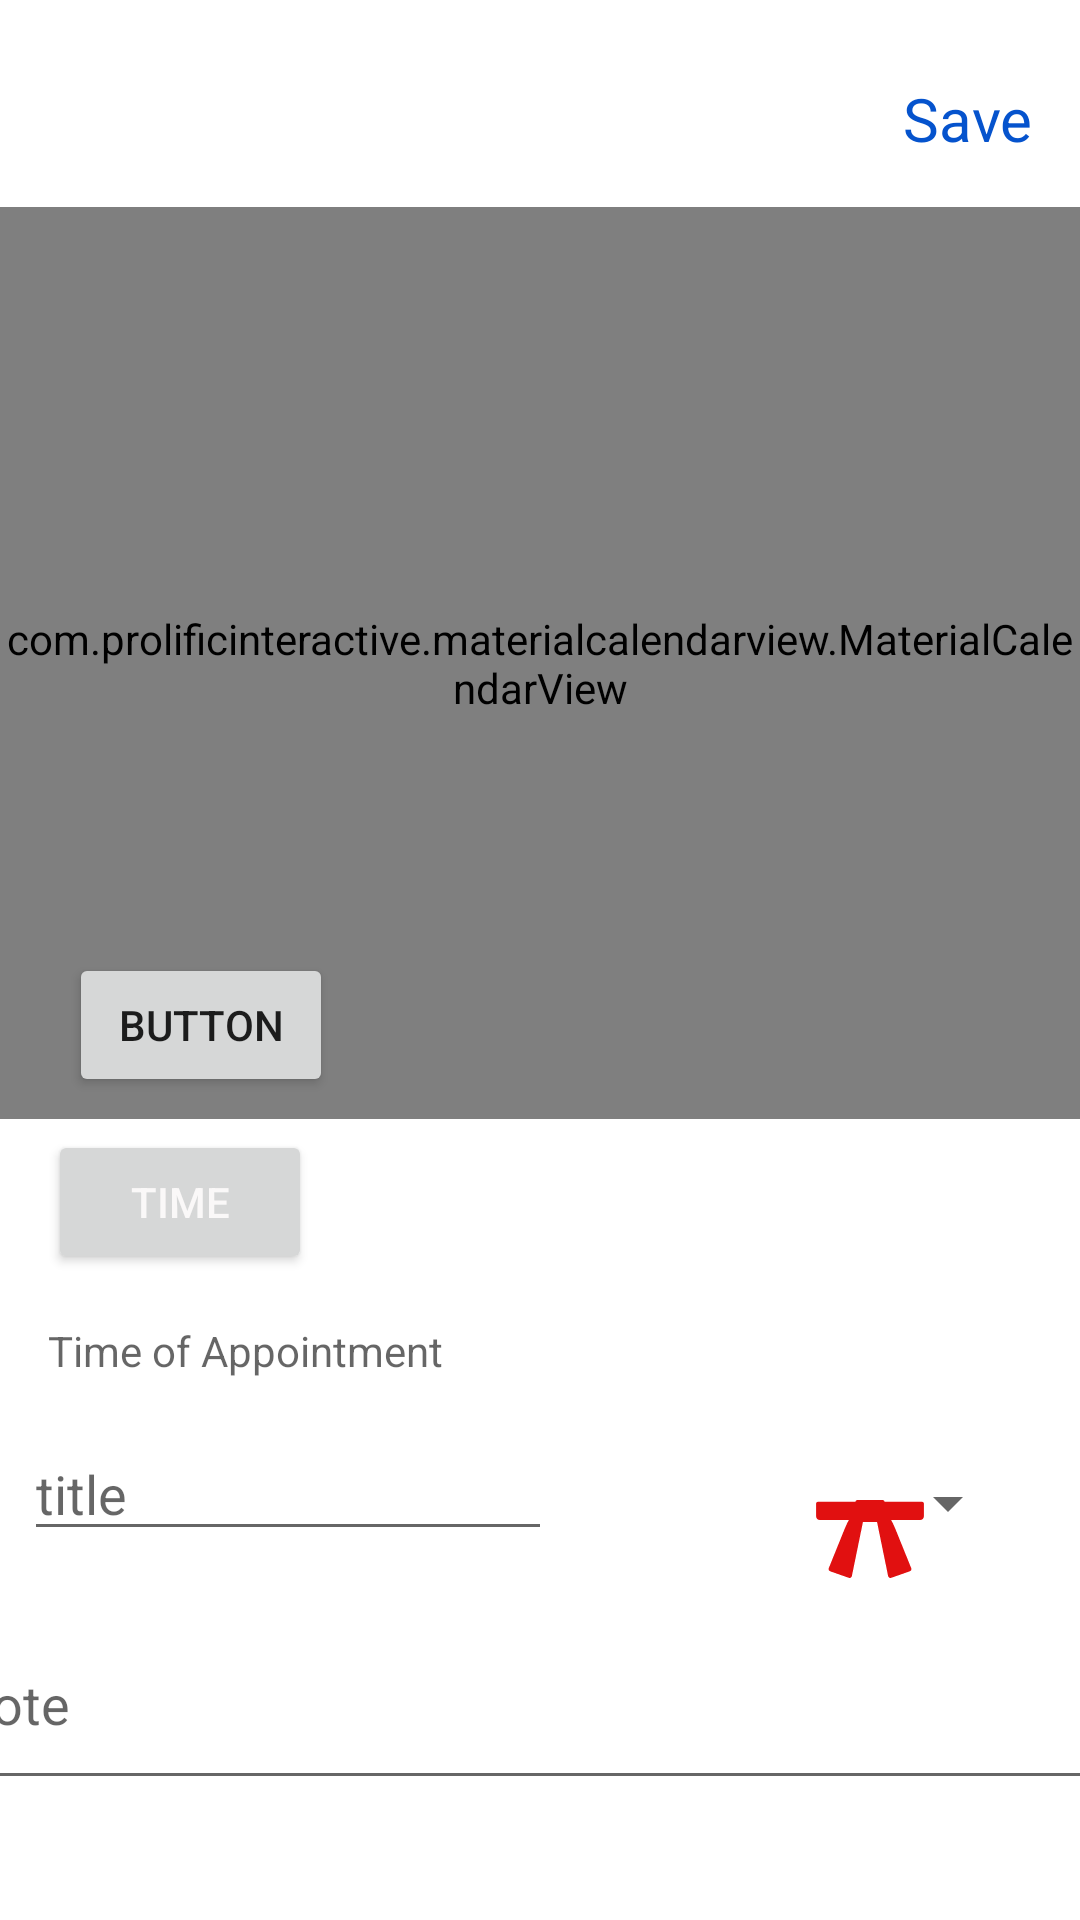

Here is an Android app screen rendered from its layout file. Give the layout XML and the strings, colors and styles it references.
<!-- AndroidManifest.xml: application theme Theme.AppointmentManager -->
<!-- res/layout/activity_add_appointment.xml -->
<?xml version="1.0" encoding="utf-8"?>
<androidx.constraintlayout.widget.ConstraintLayout xmlns:android="http://schemas.android.com/apk/res/android"
    xmlns:app="http://schemas.android.com/apk/res-auto"
    xmlns:tools="http://schemas.android.com/tools"
    android:layout_width="match_parent"
    android:layout_height="match_parent"
    tools:context=".AddAppointment">


    <EditText
        android:id="@+id/tx_title"
        android:layout_width="176dp"
        android:layout_height="0dp"
        android:layout_marginStart="8dp"
        android:layout_marginBottom="123dp"
        android:ems="10"
        android:hint="title"
        android:inputType="textPersonName"
        app:layout_constraintBottom_toBottomOf="parent"
        app:layout_constraintStart_toStartOf="parent" />

    <EditText
        android:id="@+id/tx_notes"
        android:layout_width="394dp"
        android:layout_height="67dp"
        android:layout_marginStart="8dp"
        android:layout_marginEnd="8dp"
        android:layout_marginBottom="40dp"
        android:ems="10"
        android:hint="note"
        android:inputType="textPersonName"
        app:layout_constraintBottom_toBottomOf="parent"
        app:layout_constraintEnd_toEndOf="parent"
        app:layout_constraintStart_toStartOf="parent" />

    <Button
        android:id="@+id/button"
        android:layout_width="wrap_content"
        android:layout_height="wrap_content"
        android:layout_marginStart="16dp"
        android:layout_marginBottom="16dp"
        android:onClick="timrDialog"
        android:text="time"
        android:textColor="#FAF8F8"
        app:layout_constraintBottom_toTopOf="@+id/TX_dateFromButton"
        app:layout_constraintStart_toStartOf="parent" />

    <TextView
        android:id="@+id/TX_dateFromButton"
        android:layout_width="wrap_content"
        android:layout_height="wrap_content"
        android:layout_marginStart="16dp"
        android:layout_marginBottom="16dp"
        android:hint="Time of Appointment"
        app:layout_constraintBottom_toTopOf="@+id/tx_title"
        app:layout_constraintStart_toStartOf="parent" />

    <com.prolificinteractive.materialcalendarview.MaterialCalendarView

        android:id="@+id/Cl_calender"
        android:layout_width="0dp"
        android:layout_height="304dp"
        android:layout_marginTop="16dp"
        android:backgroundTintMode="add"
        android:clipChildren="true"
        app:layout_constraintEnd_toEndOf="parent"
        app:layout_constraintStart_toStartOf="parent"
        app:layout_constraintTop_toBottomOf="@+id/textView3"
        app:mcv_arrowColor="@color/primaryTextColor"
        app:mcv_calendarMode="month"

        app:mcv_dateTextAppearance="@style/TextAppearance.AppCompat.Body1"
        app:mcv_selectionMode="multiple"
        app:mcv_weekDayTextAppearance="@style/TextAppearance.AppCompat.Body1" />

    <ImageView
        android:id="@+id/imageView2"
        android:layout_width="45dp"
        android:layout_height="49dp"
        android:layout_marginStart="8dp"
        android:layout_marginTop="20dp"
        android:clickable="true"
        android:onClick="back"
        app:layout_constraintBottom_toTopOf="@+id/Cl_calender"
        app:layout_constraintStart_toStartOf="parent"
        app:layout_constraintTop_toTopOf="parent"
        app:srcCompat="@drawable/mcv_action_previous"
        app:tint="#0553CD" />

    <TextView
        android:id="@+id/textView3"
        android:layout_width="wrap_content"
        android:layout_height="wrap_content"
        android:layout_marginTop="26dp"
        android:layout_marginEnd="16dp"
        android:gravity="center_vertical|center_horizontal"
        android:onClick="insert"
        android:singleLine="true"
        android:text="Save"
        android:textColor="#0553CD"
        android:textSize="20dp"
        app:layout_constraintEnd_toEndOf="parent"
        app:layout_constraintTop_toTopOf="parent"
        app:rippleColor="#FFFFFF" />

    <Button
        android:id="@+id/button3"
        android:layout_width="wrap_content"
        android:layout_height="wrap_content"
        android:layout_marginStart="23dp"
        android:layout_marginBottom="11dp"
        android:onClick="test"
        android:text="Button"
        app:layout_constraintBottom_toTopOf="@+id/button"
        app:layout_constraintStart_toStartOf="parent" />

    <Spinner
        android:id="@+id/spinner_colors"
        android:layout_width="0dp"
        android:layout_height="wrap_content"
        android:layout_marginEnd="20dp"
        android:layout_marginBottom="20dp"
        android:entries="@array/Colors"
        app:layout_constraintBottom_toTopOf="@+id/tx_notes"
        app:layout_constraintEnd_toEndOf="parent"
        app:layout_constraintStart_toEndOf="@+id/imageView_color" />

    <ImageView
        android:id="@+id/imageView_color"
        android:layout_width="wrap_content"
        android:layout_height="wrap_content"
        android:layout_marginEnd="50dp"
        app:layout_constraintBottom_toTopOf="@+id/tx_notes"
        app:layout_constraintEnd_toEndOf="parent"
        app:srcCompat="@drawable/ic_belt"
        app:tint="#E11010" />


</androidx.constraintlayout.widget.ConstraintLayout>
<!-- resources referenced by this layout -->
<resources>
  <color name="primaryTextColor">#ffffff</color>
  <!-- drawable ic_belt: vector/xml drawable (drawable, 3949 chars, omitted) -->
  <style name="Theme.AppointmentManager" parent="Theme.MaterialComponents.DayNight.NoActionBar">
  
  
          
  
          <item name="colorPrimary">@color/primaryColor</item>
          <item name="colorPrimaryVariant">@color/primaryLightColor</item>
          <item name="colorOnPrimary">@color/primaryDarkColor</item>
          
          <item name="colorSecondary">@color/secondaryColor</item>
          <item name="colorSecondaryVariant">@color/secondaryLightColor</item>
          <item name="colorOnSecondary">@color/secondaryDarkColor</item>
          
          <item name="android:statusBarColor" tools:targetApi="l">?attr/colorPrimaryVariant</item>
          
          <item name="statusBarForeground">@color/calendarColor</item>
  
  
      </style>
  <color name="primaryColor">#546e7a</color>
  <color name="primaryLightColor">#819ca9</color>
  <color name="primaryDarkColor">#29434e</color>
  <color name="secondaryColor">#455a64</color>
  <color name="secondaryLightColor">#718792</color>
  <color name="secondaryDarkColor">#1c313a</color>
  <color name="calendarColor">#2E2F33</color>
</resources>
